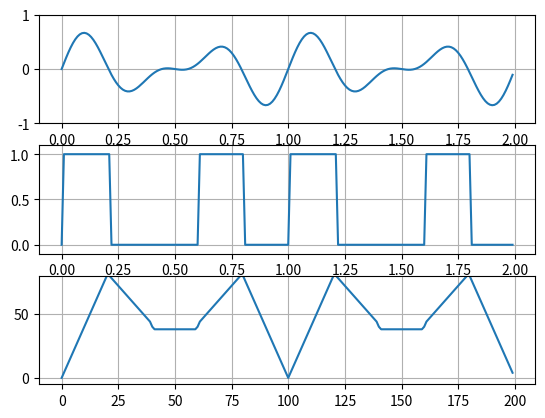

The matplotlib source for this figure:
from matplotlib.pyplot import figure, show
from numpy import arange, sin, pi

t = arange(0.0, 2.0, 0.01)
input = 0.4 * sin(4 * pi * t) + 0.3 * sin(6 * pi * t)
# input = 0.6 * sin(2 * pi * t) + 0.3 * sin(4 * pi * t) + 0.1 * sin(6 * pi * t)

fig = figure(1)

ax1 = fig.add_subplot(311)
ax1.plot(t, input)
ax1.grid(True)
ax1.set_ylim((-1, 1))


class zero_cross:
    def __init__(self):
        self.y = 0

    def __call__(self, s):
        if s < -0.1:
            self.y = 0
        elif s > 0.1:
            self.y = 1
        return self.y


zc = zero_cross()
trig = [zc(s) for s in input]

ax2 = fig.add_subplot(312)
ax2.plot(t, trig)
ax2.grid(True)
ax2.set_ylim((-0.1, 1.1))


def count_ones(l):
    r = 0
    for e in l:
        if e:
            r += 1
    return r


cross = trig
results = []
length = round(len(trig) / 2)
for i in range(length):
    x = [a ^ b for a, b in zip(trig[0:length], cross[i:i + length])]
    results.append(count_ones(x))
results.extend(results)

ax3 = fig.add_subplot(313)
ax3.plot(results)
ax3.grid(True)
ax3.set_ylim((-5, 80))

show()
